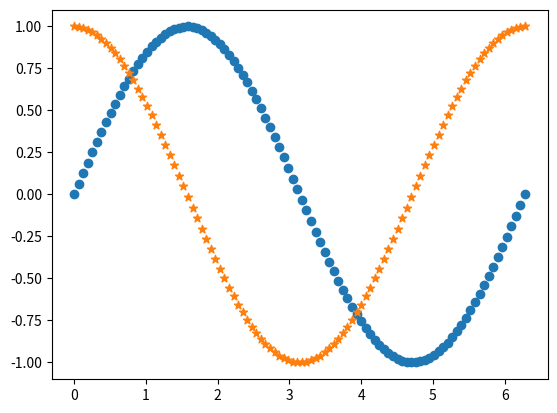

Generate this figure with matplotlib:
from matplotlib import pyplot as plt
import numpy as np
import math

x = np.linspace(0,2*np.pi, num = 100)
print("This is matrix x:\n", x)
print("These are 10th elements:\n", x[9:100:10])
print("This is reversed x:\n", x[::-1])

sin = np.sin(x)
cos = np.cos(x)
j=  abs(abs(sin) - abs(cos))
mask = (j<.1)
print("These are extracted elements:\n", x[mask])


plt.scatter(x = x, y= sin, marker= "o")
plt.scatter(x = x, y= cos, marker= "*")
plt.show()
